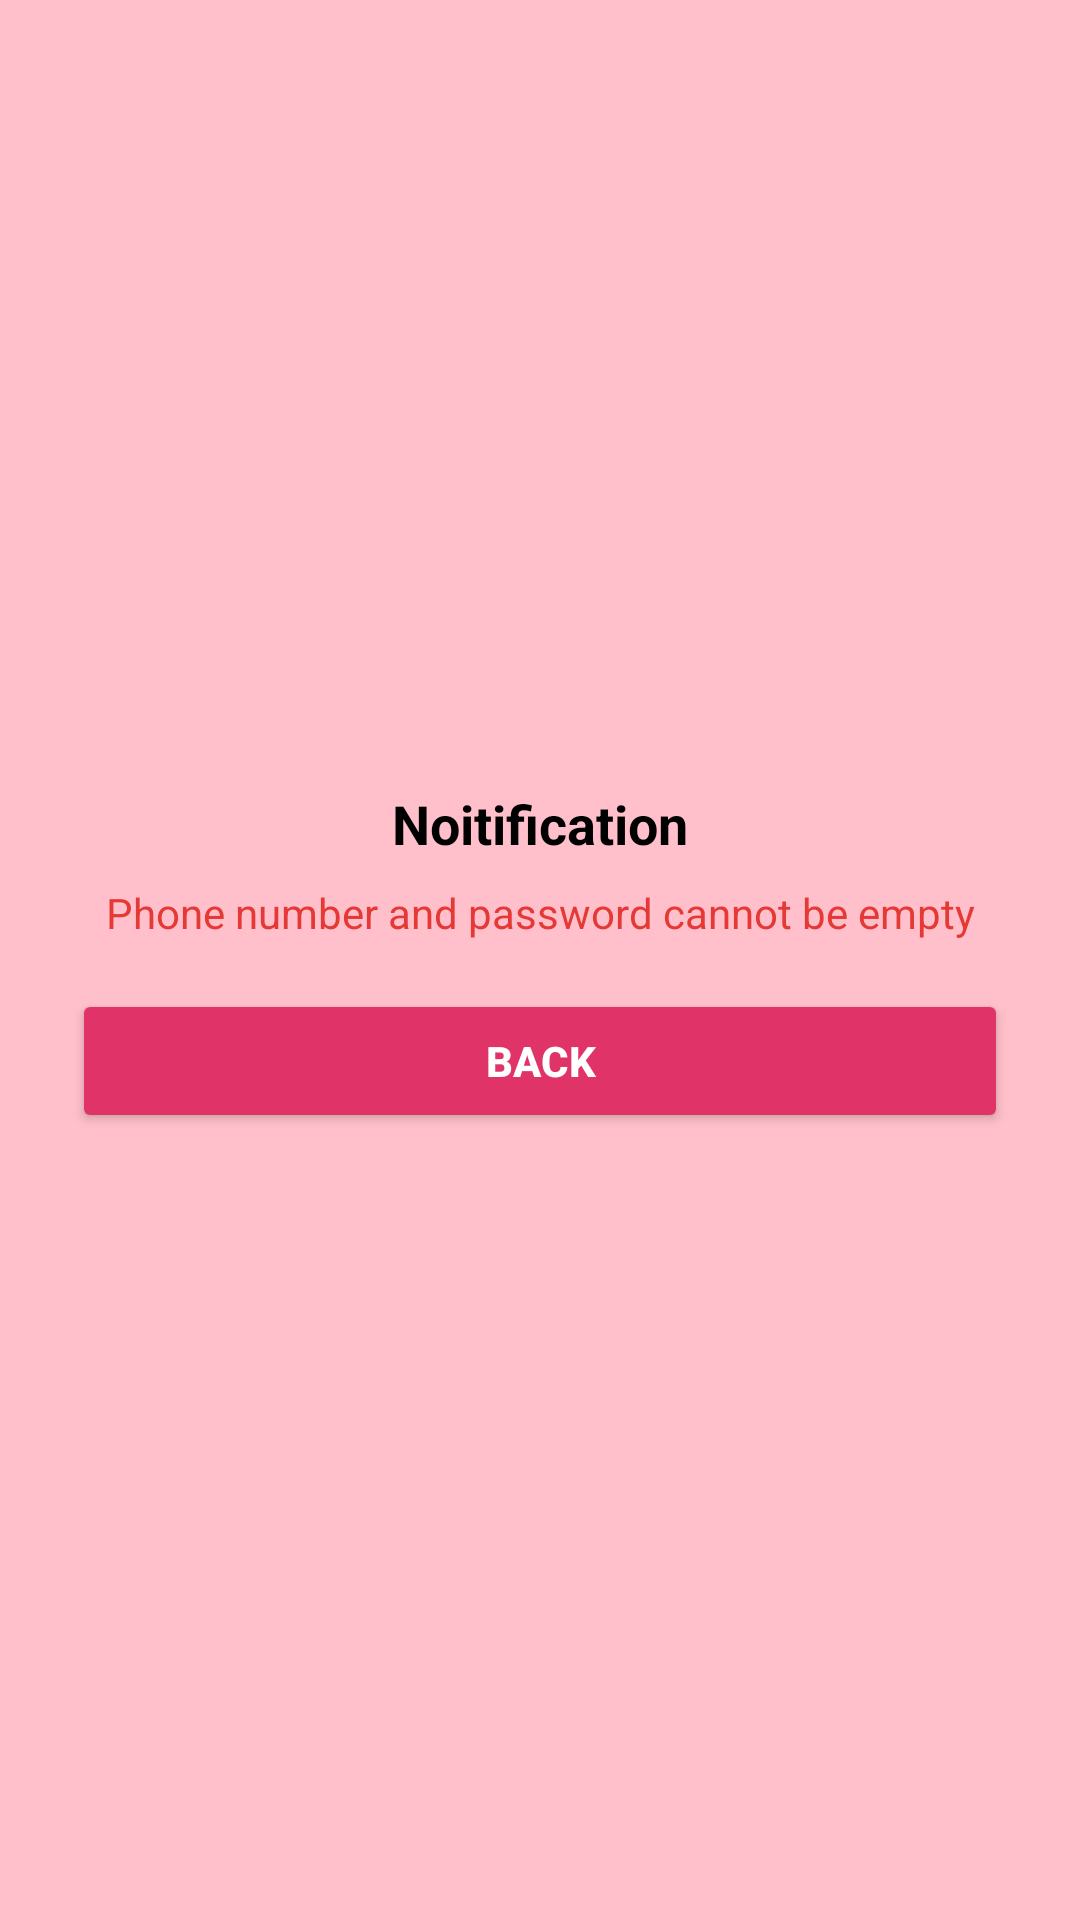

Write the Android layout XML for this screen, with the resource values it uses.
<!-- AndroidManifest.xml: application theme Theme.Sayo -->
<!-- res/layout/dialog_empty_fields.xml -->
<?xml version="1.0" encoding="utf-8"?>
<LinearLayout xmlns:android="http://schemas.android.com/apk/res/android"
    android:layout_width="300dp"
    android:layout_height="wrap_content"
    android:orientation="vertical"
    android:padding="24dp"
    android:gravity="center"
    android:background="#FFC0CB"
    android:layout_gravity="center">

    <TextView
        android:layout_width="match_parent"
        android:layout_height="wrap_content"
        android:text="Noitification"
        android:textStyle="bold"
        android:textSize="18sp"
        android:textColor="#000000"
        android:layout_gravity="center"
        android:gravity="center"
        android:layout_marginBottom="8dp" />

    <TextView
        android:layout_width="match_parent"
        android:layout_height="wrap_content"
        android:text="Phone number and password cannot be empty"
        android:textColor="#E53935"
        android:textAlignment="center"
        android:layout_marginBottom="16dp" />

    <Button
        android:id="@+id/btnClose"
        android:layout_width="match_parent"
        android:layout_height="wrap_content"
        android:backgroundTint="#E03468"
        android:text="Back"
        android:textColor="#FFFFFF"
        android:textStyle="bold" />
</LinearLayout>
<!-- resources referenced by this layout -->
<resources>
  <style name="Theme.Sayo" parent="Base.Theme.Sayo" />
  <style name="Base.Theme.Sayo" parent="Theme.Material3.DayNight.NoActionBar">
          
          
      </style>
</resources>
